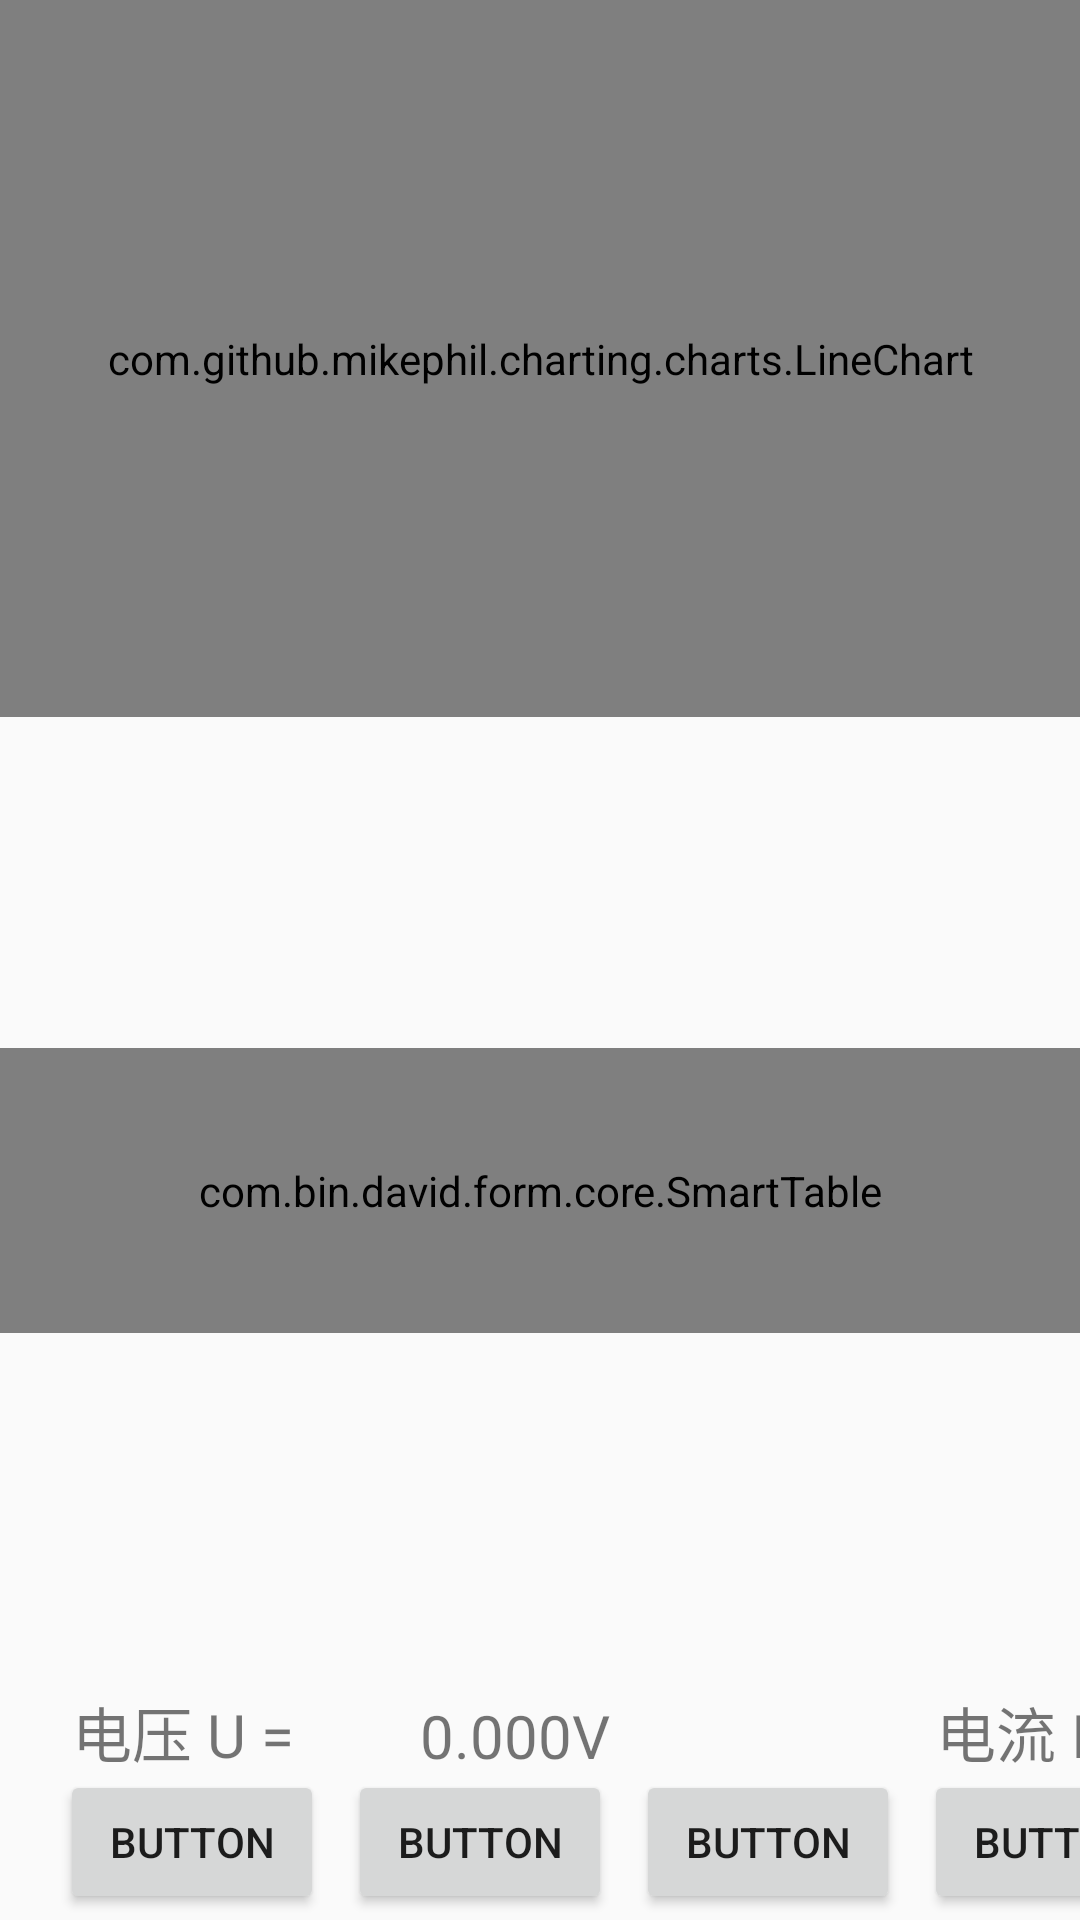

This screen was rendered from an Android layout file. Write that file and the resources it references.
<!-- AndroidManifest.xml: application theme Theme.Design.Light.NoActionBar -->
<!-- res/layout/activity_de0.xml -->
<?xml version="1.0" encoding="utf-8"?>
<androidx.constraintlayout.widget.ConstraintLayout xmlns:android="http://schemas.android.com/apk/res/android"
    xmlns:app="http://schemas.android.com/apk/res-auto"
    xmlns:tools="http://schemas.android.com/tools"
    android:layout_width="match_parent"
    android:layout_height="match_parent"
    tools:context=".dedicated.De0Activity">

    <TextView
        android:id="@+id/textView16"
        android:layout_width="100dp"
        android:layout_height="0dp"
        android:layout_marginStart="424dp"
        android:layout_marginBottom="48dp"
        android:text="0.000A"
        android:textSize="20dp"
        app:layout_constraintBottom_toBottomOf="parent"
        app:layout_constraintStart_toStartOf="parent" />

    <TextView
        android:id="@+id/textView15"
        android:layout_width="100dp"
        android:layout_height="0dp"
        android:layout_marginStart="140dp"
        android:layout_marginBottom="48dp"
        android:text="0.000V"
        android:textSize="20dp"
        app:layout_constraintBottom_toBottomOf="parent"
        app:layout_constraintStart_toStartOf="parent" />

    <com.github.mikephil.charting.charts.LineChart
        android:id="@+id/lineChart"
        android:layout_width="0dp"
        android:layout_height="239dp"
        app:layout_constraintEnd_toEndOf="parent"
        app:layout_constraintStart_toStartOf="parent"
        app:layout_constraintTop_toTopOf="parent">

    </com.github.mikephil.charting.charts.LineChart>

    <com.bin.david.form.core.SmartTable
        android:id="@+id/table0"
        android:layout_width="match_parent"
        android:layout_height="95dp"
        android:layout_marginBottom="8dp"
        app:layout_constraintBottom_toTopOf="@+id/textView12"
        app:layout_constraintEnd_toEndOf="parent"
        app:layout_constraintStart_toStartOf="parent"
        app:layout_constraintTop_toBottomOf="@+id/lineChart" />
    <TextView
        android:id="@+id/textView9"
        android:layout_width="100dp"
        android:layout_height="0dp"
        android:layout_marginStart="24dp"
        android:layout_marginBottom="48dp"
        android:text="电压 U ="
        android:textSize="20dp"
        app:layout_constraintBottom_toBottomOf="parent"
        app:layout_constraintStart_toStartOf="parent" />

    <TextView
        android:id="@+id/textView12"
        android:layout_width="100dp"
        android:layout_height="0dp"
        android:layout_marginStart="312dp"
        android:layout_marginBottom="48dp"
        android:text="电流 I = "
        android:textSize="20dp"
        app:layout_constraintBottom_toBottomOf="parent"
        app:layout_constraintStart_toStartOf="parent" />

    <Button
        android:id="@+id/button"
        android:layout_width="wrap_content"
        android:layout_height="wrap_content"
        android:layout_marginStart="20dp"
        android:layout_marginBottom="2dp"
        android:text="Button"
        app:layout_constraintBottom_toBottomOf="parent"
        app:layout_constraintStart_toStartOf="parent" />

    <Button
        android:id="@+id/button2"
        android:layout_width="wrap_content"
        android:layout_height="wrap_content"
        android:layout_marginStart="8dp"
        android:layout_marginBottom="2dp"
        android:text="Button"
        app:layout_constraintBottom_toBottomOf="parent"
        app:layout_constraintStart_toEndOf="@+id/button" />

    <Button
        android:id="@+id/button3"
        android:layout_width="wrap_content"
        android:layout_height="wrap_content"
        android:layout_marginStart="8dp"
        android:layout_marginBottom="2dp"
        android:text="Button"
        app:layout_constraintBottom_toBottomOf="parent"
        app:layout_constraintStart_toEndOf="@+id/button2" />

    <Button
        android:id="@+id/button4"
        android:layout_width="wrap_content"
        android:layout_height="wrap_content"
        android:layout_marginStart="8dp"
        android:layout_marginBottom="2dp"
        android:text="Button"
        app:layout_constraintBottom_toBottomOf="parent"
        app:layout_constraintStart_toEndOf="@+id/button3" />

    <Button
        android:id="@+id/button5"
        android:layout_width="wrap_content"
        android:layout_height="wrap_content"
        android:layout_marginStart="8dp"
        android:layout_marginBottom="2dp"
        android:text="Button"
        app:layout_constraintBottom_toBottomOf="parent"
        app:layout_constraintStart_toEndOf="@+id/button4" />

    <Button
        android:id="@+id/button6"
        android:layout_width="wrap_content"
        android:layout_height="wrap_content"
        android:layout_marginStart="8dp"
        android:layout_marginBottom="2dp"
        android:text="Button"
        app:layout_constraintBottom_toBottomOf="parent"
        app:layout_constraintStart_toEndOf="@+id/button5" />

    <Button
        android:id="@+id/button7"
        android:layout_width="wrap_content"
        android:layout_height="wrap_content"
        android:layout_marginStart="8dp"
        android:layout_marginBottom="2dp"
        android:text="Button"
        app:layout_constraintBottom_toBottomOf="parent"
        app:layout_constraintStart_toEndOf="@+id/button6" />

</androidx.constraintlayout.widget.ConstraintLayout>
<!-- resources referenced by this layout -->
<resources>

</resources>
